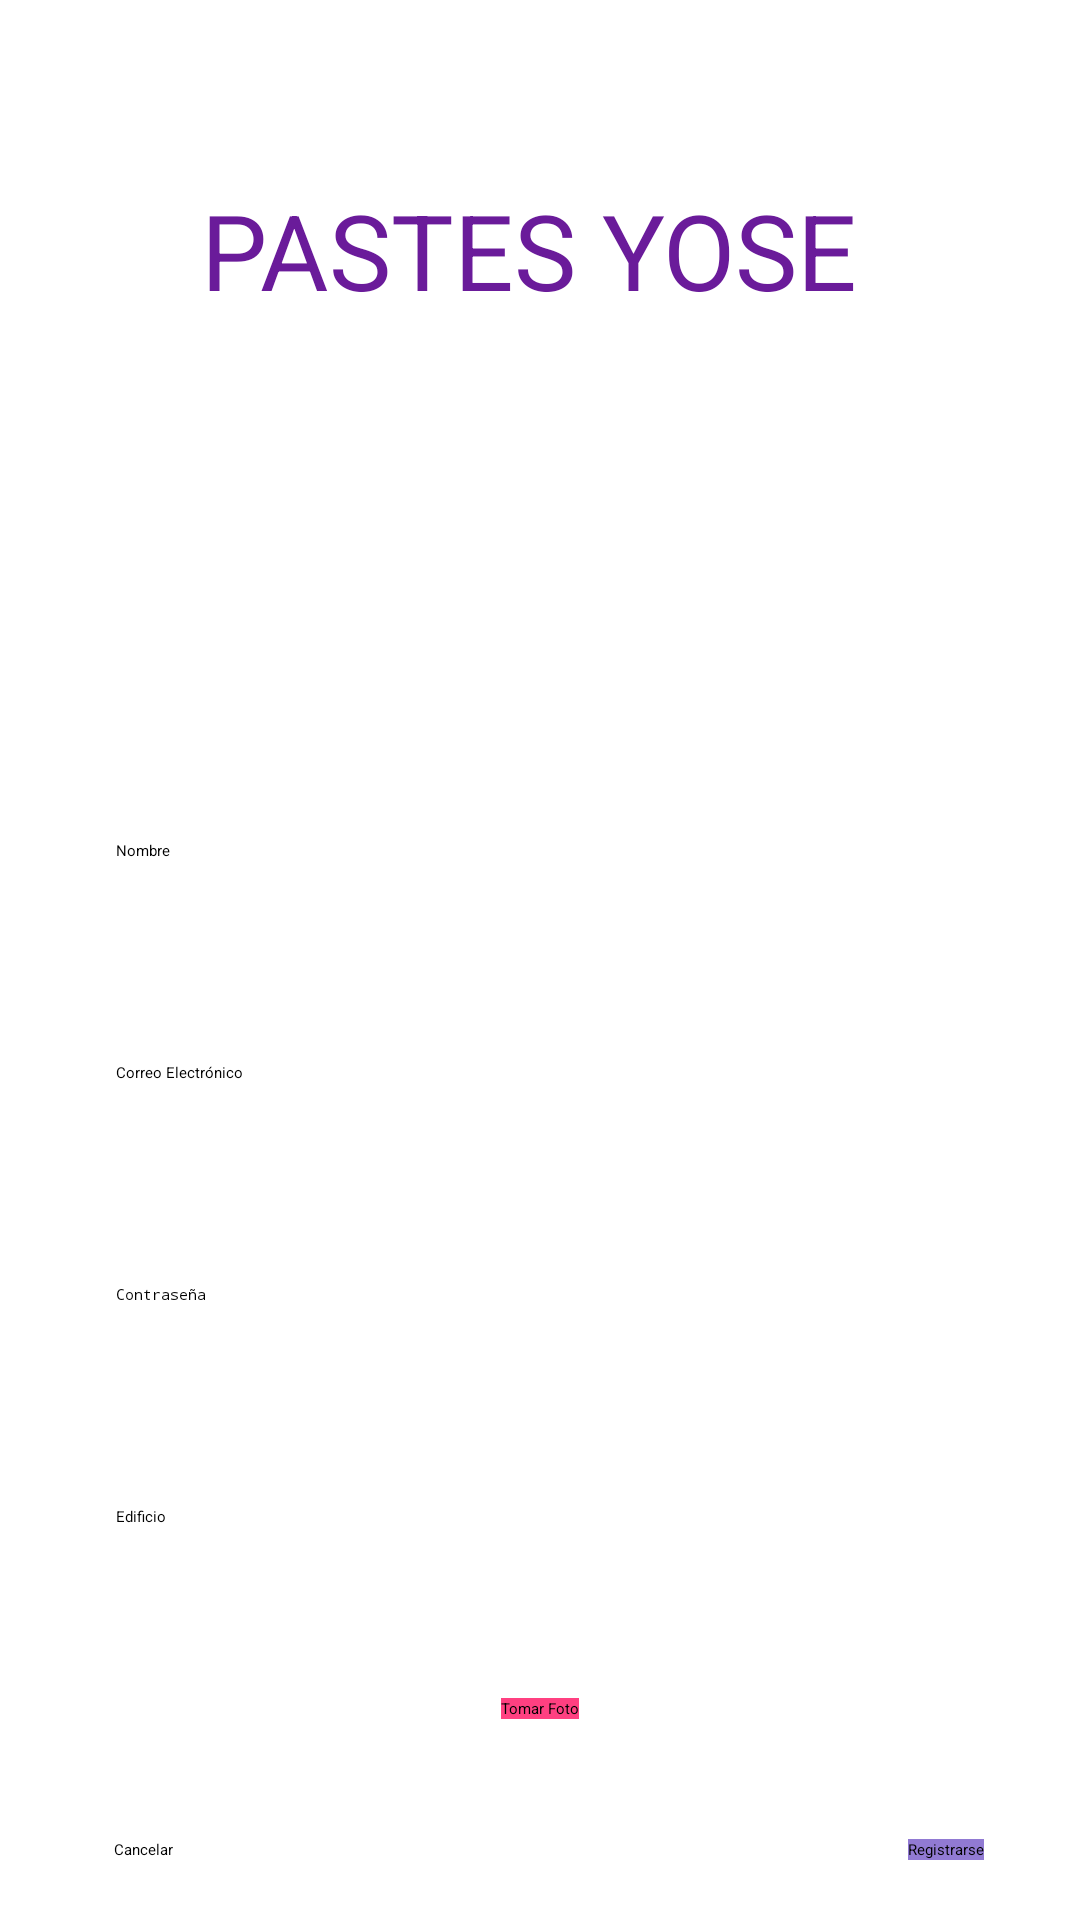

Here is an Android app screen rendered from its layout file. Give the layout XML and the strings, colors and styles it references.
<!-- AndroidManifest.xml: application theme Theme.AppFinalExamen -->
<!-- res/layout/activity_register_user.xml -->
<?xml version="1.0" encoding="utf-8"?>
<androidx.constraintlayout.widget.ConstraintLayout xmlns:android="http://schemas.android.com/apk/res/android"
    xmlns:app="http://schemas.android.com/apk/res-auto"
    xmlns:tools="http://schemas.android.com/tools"
    android:layout_width="match_parent"
    android:layout_height="match_parent"
    tools:context=".register_user">

    <TextView
        android:id="@+id/textView"
        android:layout_width="241dp"
        android:layout_height="52dp"
        android:layout_marginTop="60dp"
        android:layout_marginEnd="20dp"
        android:background="#FFFFFF"
        android:text="@string/pastes_yose"
        android:textAlignment="center"
        android:textColor="#6A1B9A"
        android:textSize="35sp"
        app:layout_constraintEnd_toEndOf="parent"
        app:layout_constraintHorizontal_bias="0.566"
        app:layout_constraintStart_toStartOf="parent"
        app:layout_constraintTop_toTopOf="parent" />

    <ImageView
        android:id="@+id/imageView5"
        android:layout_width="100dp"
        android:layout_height="100dp"
        android:layout_marginStart="155dp"
        android:layout_marginTop="26dp"
        android:layout_marginEnd="156dp"
        app:layout_constraintEnd_toEndOf="parent"
        app:layout_constraintStart_toStartOf="parent"
        app:layout_constraintTop_toBottomOf="@+id/textView"
        app:srcCompat="@android:drawable/ic_menu_camera" />

    <EditText
        android:id="@+id/editTextTextPersonName2"
        android:layout_width="303dp"
        android:layout_height="50dp"
        android:layout_marginStart="24dp"
        android:layout_marginTop="32dp"
        android:layout_marginEnd="24dp"
        android:background="@drawable/backwithborder"
        android:ems="10"
        android:padding="10dp"
        android:hint="Nombre"
        android:inputType="textPersonName"
        app:layout_constraintEnd_toEndOf="parent"
        app:layout_constraintStart_toStartOf="parent"
        app:layout_constraintTop_toBottomOf="@+id/imageView5" />

    <EditText
        android:id="@+id/editTextTextEmailAddress2"
        android:layout_width="303dp"
        android:layout_height="50dp"
        android:layout_marginStart="24dp"
        android:layout_marginTop="24dp"
        android:layout_marginEnd="24dp"
        android:background="@drawable/backwithborder"
        android:ems="10"
        android:padding="10dp"
        android:hint="Correo Electrónico"
        android:inputType="textEmailAddress"
        app:layout_constraintEnd_toEndOf="parent"
        app:layout_constraintStart_toStartOf="parent"
        app:layout_constraintTop_toBottomOf="@+id/editTextTextPersonName2" />

    <EditText
        android:id="@+id/editTextTextPassword"
        android:layout_width="303dp"
        android:layout_height="50dp"
        android:layout_marginStart="16dp"
        android:layout_marginTop="24dp"
        android:layout_marginEnd="16dp"
        android:background="@drawable/backwithborder"
        android:ems="10"
        android:padding="10dp"
        android:hint="Contraseña"
        android:inputType="textPassword"
        app:layout_constraintEnd_toEndOf="parent"
        app:layout_constraintStart_toStartOf="parent"
        app:layout_constraintTop_toBottomOf="@+id/editTextTextEmailAddress2" />

    <EditText
        android:id="@+id/editTextTextPersonName3"
        android:layout_width="303dp"
        android:layout_height="50dp"
        android:layout_marginStart="24dp"
        android:layout_marginTop="24dp"
        android:layout_marginEnd="24dp"
        android:background="@drawable/backwithborder"
        android:ems="10"
        android:padding="10dp"
        android:hint="Edificio"
        android:inputType="textPersonName"
        app:layout_constraintEnd_toEndOf="parent"
        app:layout_constraintStart_toStartOf="parent"
        app:layout_constraintTop_toBottomOf="@+id/editTextTextPassword" />

    <Button
        android:id="@+id/button"
        android:layout_width="wrap_content"
        android:layout_height="wrap_content"
        android:layout_marginStart="24dp"
        android:layout_marginTop="24dp"
        android:layout_marginEnd="24dp"
        android:background="#FF4081"
        android:elevation="20dp"
        android:text="Tomar Foto"
        app:layout_constraintEnd_toEndOf="parent"
        app:layout_constraintStart_toStartOf="parent"
        app:layout_constraintTop_toBottomOf="@+id/editTextTextPersonName3" />

    <ImageView
        android:id="@+id/imageView6"
        android:layout_width="415dp"
        android:layout_height="115dp"
        android:layout_marginTop="24dp"
        app:layout_constraintEnd_toEndOf="parent"
        app:layout_constraintStart_toStartOf="parent"
        app:layout_constraintTop_toBottomOf="@+id/button"
        app:srcCompat="@drawable/rounded_corner2" />

    <Button
        android:id="@+id/textButton"
        style="@style/Widget.MaterialComponents.Button.TextButton"
        android:layout_width="wrap_content"
        android:layout_height="wrap_content"
        android:layout_marginStart="30dp"
        android:layout_marginBottom="20dp"
        android:text="Cancelar"
        android:textColor="#000000"
        app:layout_constraintBottom_toBottomOf="parent"
        app:layout_constraintStart_toStartOf="parent" />

    <Button
        android:id="@+id/button2"
        android:layout_width="wrap_content"
        android:layout_height="wrap_content"
        android:layout_marginTop="20dp"
        android:layout_marginEnd="32dp"
        android:layout_marginBottom="20dp"
        android:background="#917AD3"
        android:elevation="20dp"
        android:text="Registrarse"
        app:layout_constraintBottom_toBottomOf="parent"
        app:layout_constraintEnd_toEndOf="parent"
        app:layout_constraintTop_toTopOf="@+id/imageView4" />

</androidx.constraintlayout.widget.ConstraintLayout>
<!-- resources referenced by this layout -->
<resources>
  <string name="pastes_yose">PASTES YOSE</string>
</resources>
